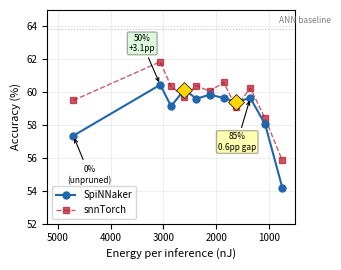

This figure's Python source:
#!/usr/bin/env python3
"""Generate pruning-energy Pareto curve for ICONS paper."""
import matplotlib
matplotlib.use('Agg')
import matplotlib.pyplot as plt
import numpy as np

# Data from neurobench_pruned_sweep.json (5-fold means)
prune_pcts = [0, 50, 55, 60, 65, 70, 75, 80, 85, 90, 95]
spinnaker_acc = [57.35, 60.45, 59.15, 60.15, 59.60, 59.85, 59.65, 59.40, 59.65, 58.05, 54.20]
snntorch_acc = [59.50, 61.85, 60.35, 59.70, 60.40, 60.05, 60.60, 59.10, 60.25, 58.40, 55.85]
gaps = [2.15, 1.40, 1.20, -0.45, 0.80, 0.20, 0.95, -0.30, 0.60, 0.35, 1.65]
energy_nj = [4706, 3059, 2854, 2602, 2372, 2122, 1857, 1624, 1353, 1072, 747]

# ANN baseline energy
ann_energy = 470  # approximate from energy_vs_ann ratios

fig, ax1 = plt.subplots(1, 1, figsize=(3.5, 2.8))

# Plot accuracy vs energy
color_sp = '#2166AC'
color_snn = '#B2182B'
color_gap = '#4DAF4A'

ax1.plot(energy_nj, spinnaker_acc, 'o-', color=color_sp, markersize=5, linewidth=1.5,
         label='SpiNNaker', zorder=3)
ax1.plot(energy_nj, snntorch_acc, 's--', color=color_snn, markersize=4, linewidth=1.0,
         label='snnTorch', alpha=0.7, zorder=2)

# Annotate key points
ax1.annotate('85%\n0.6pp gap', xy=(1353, 59.65), xytext=(1600, 56.5),
             fontsize=6, ha='center', arrowprops=dict(arrowstyle='->', lw=0.8),
             bbox=dict(boxstyle='round,pad=0.2', fc='yellow', alpha=0.3))
ax1.annotate('50%\n+3.1pp', xy=(3059, 60.45), xytext=(3400, 62.5),
             fontsize=6, ha='center', arrowprops=dict(arrowstyle='->', lw=0.8),
             bbox=dict(boxstyle='round,pad=0.2', fc='lightgreen', alpha=0.3))
ax1.annotate('0%\n(unpruned)', xy=(4706, 57.35), xytext=(4400, 54.5),
             fontsize=6, ha='center', arrowprops=dict(arrowstyle='->', lw=0.8))

# ANN reference line
ax1.axhline(y=63.85, color='gray', linestyle=':', linewidth=0.8, alpha=0.5)
ax1.text(800, 64.2, 'ANN baseline', fontsize=6, color='gray')

# Highlight negative gap region
for i, (e, g) in enumerate(zip(energy_nj, gaps)):
    if g < 0:
        ax1.plot(e, spinnaker_acc[i], 'D', color='gold', markersize=8,
                 zorder=4, markeredgecolor='black', markeredgewidth=0.5)

ax1.set_xlabel('Energy per inference (nJ)', fontsize=8)
ax1.set_ylabel('Accuracy (%)', fontsize=8)
ax1.legend(fontsize=7, loc='lower left')
ax1.tick_params(labelsize=7)
ax1.set_xlim(500, 5200)
ax1.set_ylim(52, 65)
ax1.invert_xaxis()  # Lower energy = better, on the right
ax1.grid(alpha=0.2)

plt.tight_layout()
plt.savefig('pareto_curve.pdf', bbox_inches='tight', dpi=300)
plt.savefig('pareto_curve.png', bbox_inches='tight', dpi=300)
print("Saved pareto_curve.pdf and .png")
